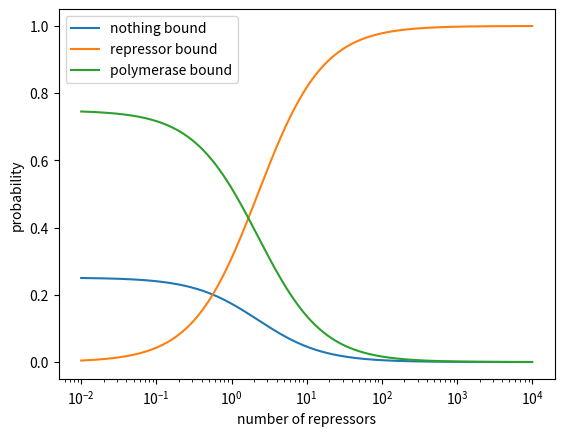
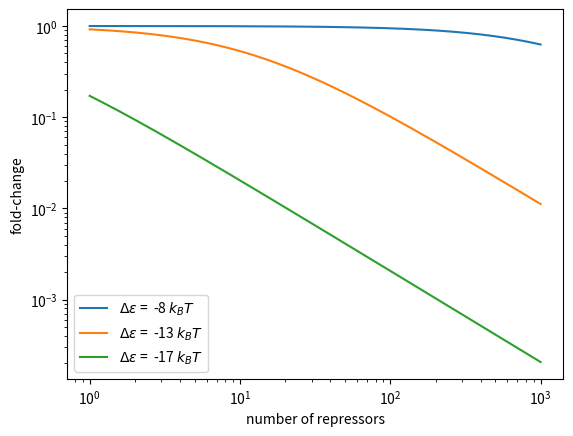

Write Python code to recreate these figures, in order.
# Import the necessary modules
import numpy as np
import matplotlib.pyplot as plt
import seaborn as sns

# In this script, we will plot the probability of the states of a simple
# repression promoter. You can imagine that we have one promoter on a bacterial
# chromosome which can bind either a polymerase, a repressor, or be completely
# unbound. By writing out all of the microstates and computing the statistical
# weights, we can arriave at the probability of any state being the weight of
# a single state divided by the sum of weights of all of the possible states.
# We will explore this by plotting the probabiity of all states.

# Define the number of polymerases
P = 5E3  # Number of polymerases
R = np.logspace(-2, 4, 1000)  # Number of repressors
de_p = -8  # In units of kT
de_r = -16  # In units of kT
Nns = 5E6  # The number of nonspecific binding sites for the polymerase and
           # and repressors.

# To make our calculations a bit easier, we will define the partition
# function separately.
Z = 1 + (P / Nns) * np.exp(-de_p) + (R / Nns) * np.exp(-de_r)

# With the partition function defined, we can compute the probabilities of
# observing each state.
p_empty = 1 / Z  # No polymerase bound to the promoter
p_repressor = (R / Nns) * np.exp(-de_r) / Z
p_polymerase = (P / Nns) * np.exp(-de_p) / Z

# We can prove that these are the correct probabilities by making sure they
# all sum to 1.
print(p_empty + p_repressor + p_polymerase)

# We can now plot the probability of each state as a function of repressor
# copy number
plt.figure()
plt.plot(R, p_empty, label='nothing bound')
plt.plot(R, p_repressor, label='repressor bound')
plt.plot(R, p_polymerase, label='polymerase bound')

# To make things easier to understand, we can change the xscale to log.
plt.xscale('log')

# Now we can just add some labels and we are finished!
plt.xlabel('number of repressors')
plt.ylabel('probability')

# And add a legend.
plt.legend()
plt.show()

# We can see that when the number of repressors in the cell increases, the
# probability of having transcription (being a bound polymerase) is very low.

# This is great, but there is no sensitive way to measure  P bound
# experimentally. HOwever, if we wish to test this theory, we can measure the
# fold-change in gene expression compared to the case with no repressors. If we
# write down the states and weights for the case of no repressor, we can write
# the fold change as the ratio of the probability of the polymerase bound state
# as
#
#  fold-change ~ (1 + (R / Nns) * e^(-ep_r / kT))^-1.
#
# To get sense for how the fold change will change with
# a change in the repressor copy number, lets generate a plot.

# We'll do this choosing a few different DNA binding strengths of the
# repressor.
de_r = [-8, -13, -17]
# Look at a different range or repressors.
R = np.logspace(0, 3, 1000)
# Let's compute the fold change for each de_r.
plt.figure()
for e in de_r:
    fold_change = 1 / ( 1 + (R / Nns) * np.exp(-e))
    plt.plot(R, fold_change, label=r'$\Delta\varepsilon$ =  ' + str(e) + ' $k_BT$')

# Now change the scales to log.
plt.xscale('log')
plt.yscale('log')
plt.xlabel('number of repressors')
plt.ylabel('fold-change')
plt.legend()
plt.show()

# You can see that increasing the number of repressors or increasing the
# binding energy of the reperessor to the DNA greatly decreases the
# fold-change.
